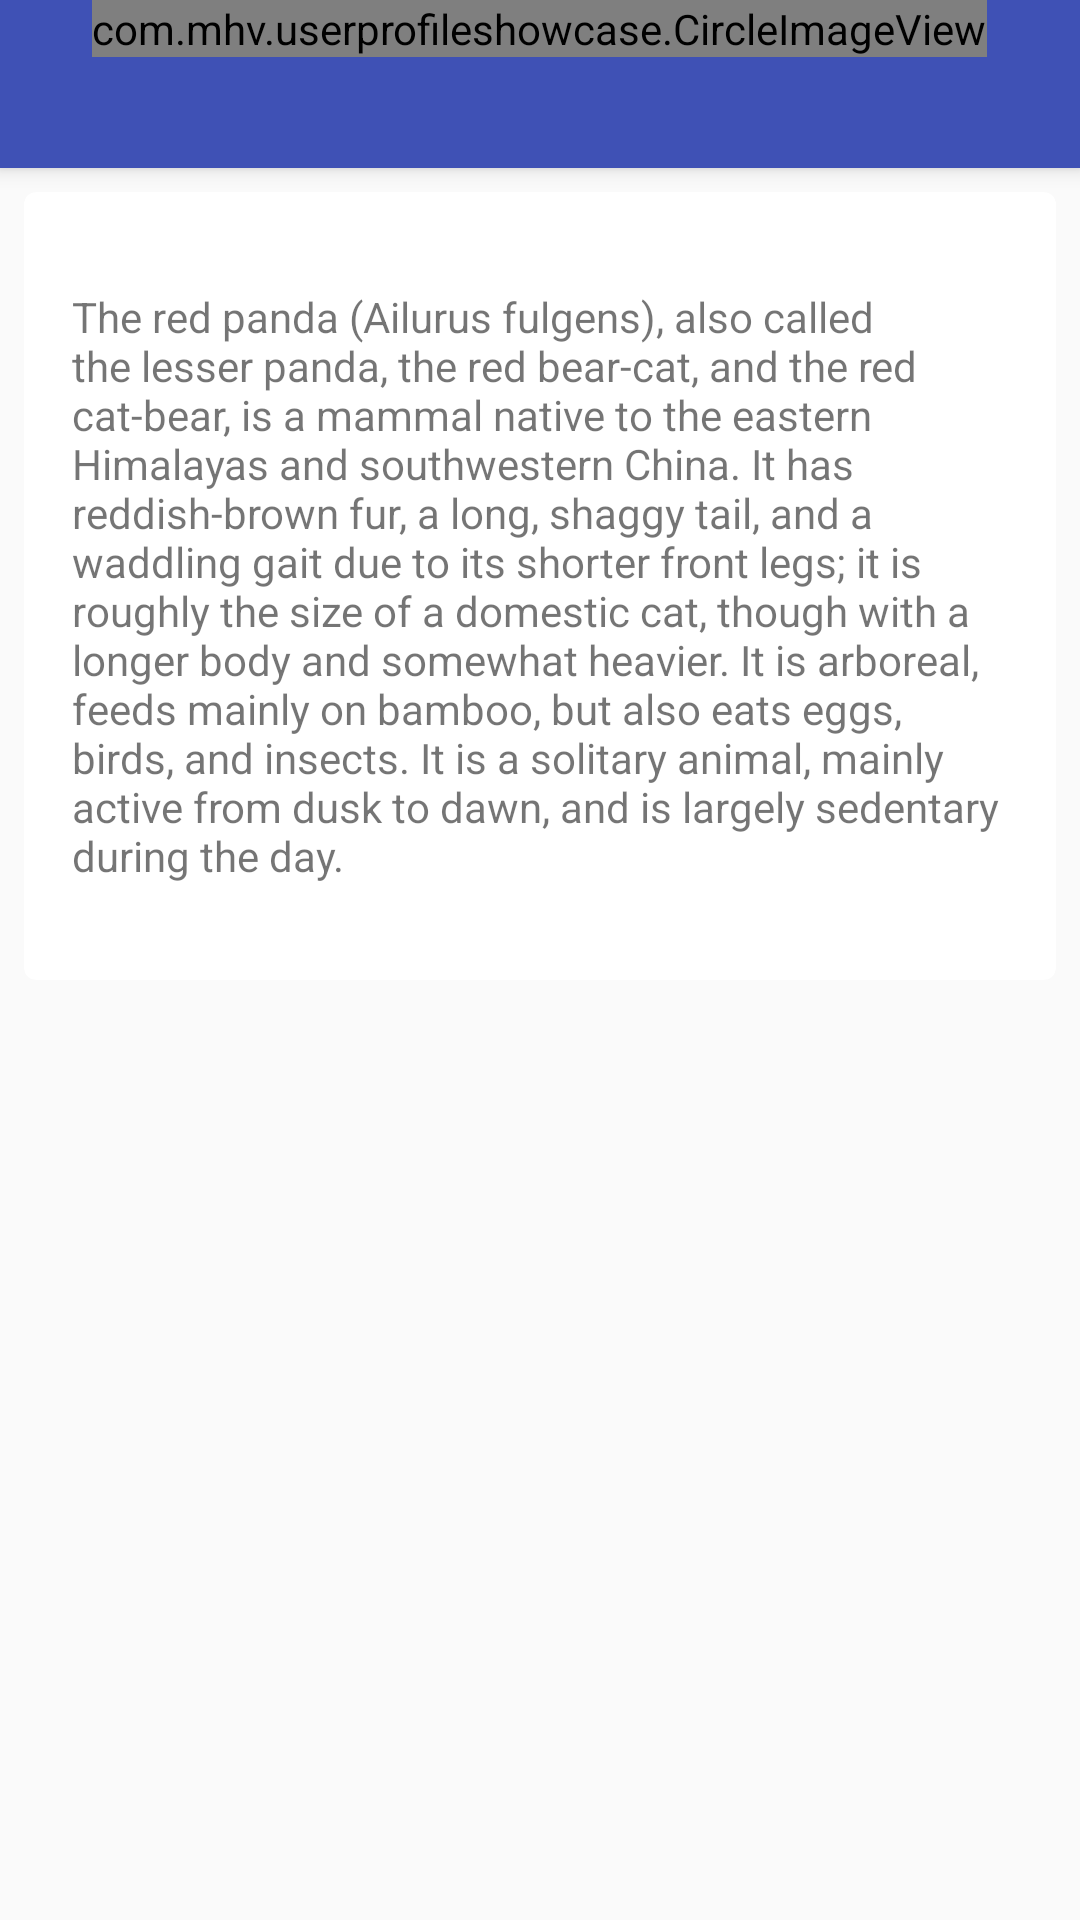

Write the Android layout XML for this screen, with the resource values it uses.
<!-- AndroidManifest.xml: application theme AppTheme.Default -->
<!-- res/layout/activity_main_card.xml -->
<?xml version="1.0" encoding="utf-8"?>
<android.support.design.widget.CoordinatorLayout xmlns:android="http://schemas.android.com/apk/res/android"
    xmlns:app="http://schemas.android.com/apk/res-auto"
    android:layout_width="match_parent"
    android:layout_height="match_parent"
    android:fitsSystemWindows="true">

    <android.support.design.widget.AppBarLayout
        android:id="@+id/app_bar_layout"
        android:layout_width="match_parent"
        android:layout_height="wrap_content"
        android:fitsSystemWindows="true"
        android:theme="@style/ThemeOverlay.AppCompat.Dark.ActionBar">

        <android.support.design.widget.CollapsingToolbarLayout
            android:id="@+id/collapsing_toolbar_layout"
            android:layout_width="match_parent"
            android:layout_height="match_parent"
            android:background="?attr/colorPrimary"
            android:fitsSystemWindows="true"
            app:contentScrim="?attr/colorPrimary"
            app:layout_scrollFlags="scroll|exitUntilCollapsed">

            <com.mhv.userprofileshowcase.CircleImageView
                android:id="@+id/profile_avatar_view"
                android:layout_width="wrap_content"
                android:layout_height="wrap_content"
                android:layout_gravity="center_horizontal"
                android:fitsSystemWindows="true"
                android:src="@drawable/redpanda"
                app:layout_collapseMode="parallax" />

            <android.support.v7.widget.Toolbar
                android:id="@+id/toolbar"
                android:layout_width="match_parent"
                android:layout_height="?attr/actionBarSize"
                app:layout_collapseMode="pin"
                app:popupTheme="@style/ThemeOverlay.AppCompat.Light" />

        </android.support.design.widget.CollapsingToolbarLayout>

    </android.support.design.widget.AppBarLayout>

    <include layout="@layout/content_main_card" />

    <android.support.design.widget.FloatingActionButton
        android:id="@+id/fab_theme_selection"
        android:layout_width="wrap_content"
        android:layout_height="wrap_content"
        android:layout_margin="@dimen/fab_margin"
        android:clickable="true"
        android:focusable="true"
        app:layout_anchor="@id/app_bar_layout"
        app:layout_anchorGravity="bottom|right|end"
        app:srcCompat="@drawable/ic_palette_white_24dp" />

</android.support.design.widget.CoordinatorLayout>
<!-- res/layout/content_main_card.xml (included above) -->
<?xml version="1.0" encoding="utf-8"?>
<android.support.v4.widget.NestedScrollView xmlns:android="http://schemas.android.com/apk/res/android"
    xmlns:app="http://schemas.android.com/apk/res-auto"
    android:layout_width="match_parent"
    android:layout_height="match_parent"
    app:layout_behavior="@string/appbar_scrolling_view_behavior">

    <LinearLayout
        android:layout_width="match_parent"
        android:layout_height="wrap_content"
        android:orientation="vertical">

        <android.support.v7.widget.CardView
            android:layout_width="match_parent"
            android:layout_height="wrap_content"
            android:layout_margin="8dp"
            app:cardCornerRadius="4dp"
            app:contentPaddingLeft="16dp"
            app:contentPaddingRight="16dp"
            app:contentPaddingBottom="32dp"
            app:contentPaddingTop="32dp">

            <TextView
                android:layout_width="match_parent"
                android:layout_height="wrap_content"
                android:text="@string/panda_description" />

        </android.support.v7.widget.CardView>

    </LinearLayout>

</android.support.v4.widget.NestedScrollView>
<!-- resources referenced by this layout -->
<resources>
  <dimen name="fab_margin">16dp</dimen>
  <string name="panda_description">The red panda (Ailurus fulgens), also called the lesser panda,
          the red bear-cat, and the red cat-bear, is a mammal native to the eastern Himalayas and
          southwestern China. It has reddish-brown fur,
          a long, shaggy tail, and a waddling gait due to
          its shorter front legs; it is roughly the size of
          a domestic cat, though with a longer body and somewhat heavier.
          It is arboreal, feeds mainly on bamboo, but also eats eggs, birds,
          and insects. It is a solitary animal, mainly active from dusk to dawn,
          and is largely sedentary during the day.</string>
  <style name="AppTheme.Default" parent="AppTheme">
          <item name="colorPrimary">@color/primary_default</item>
          <item name="colorPrimaryDark">@color/primary_default_dark</item>
          <item name="colorAccent">@color/default_accent</item>
      </style>
  <style name="AppTheme" parent="Theme.AppCompat.Light.DarkActionBar">
          <item name="windowActionBar">false</item>
          <item name="windowNoTitle">true</item>
      </style>
  <color name="primary_default">#3F51B5</color>
  <color name="primary_default_dark">#303F9F</color>
  <color name="default_accent">#E91E63</color>
</resources>
